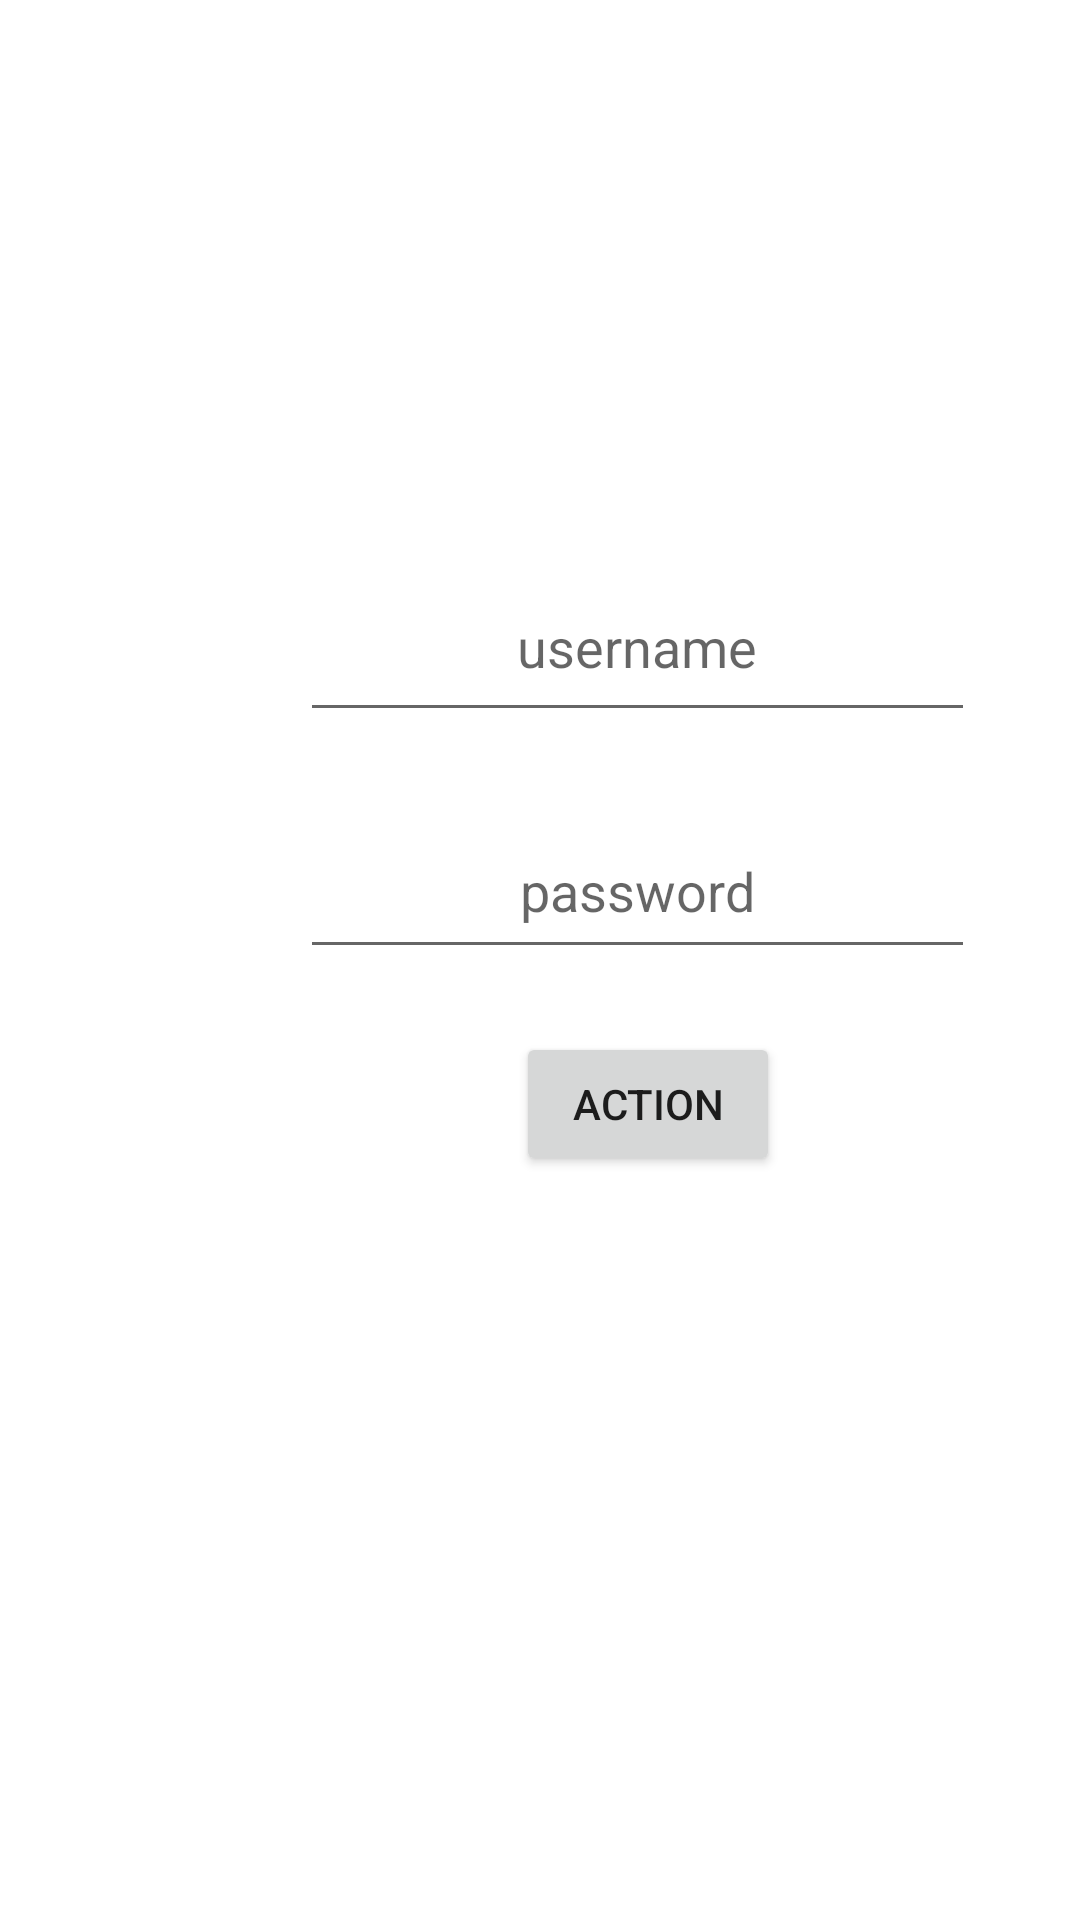

Layout XML and referenced resources for this Android screen:
<!-- AndroidManifest.xml: application theme Theme.FamilyBudgetApp -->
<!-- res/layout/activity_login_register.xml -->
<?xml version="1.0" encoding="utf-8"?>
<androidx.constraintlayout.widget.ConstraintLayout xmlns:android="http://schemas.android.com/apk/res/android"
    xmlns:app="http://schemas.android.com/apk/res-auto"
    xmlns:tools="http://schemas.android.com/tools"
    android:layout_width="match_parent"
    android:layout_height="match_parent">

    

    

    <EditText
        android:id="@+id/username_field"
        android:layout_width="225dp"
        android:layout_height="60dp"
        android:layout_marginStart="100dp"
        android:layout_marginTop="184dp"
        android:ems="10"
        android:gravity="center"
        android:hint="username"
        android:inputType="text"
        app:layout_constraintEnd_toEndOf="parent"
        app:layout_constraintHorizontal_bias="0.0"
        app:layout_constraintStart_toStartOf="parent"
        app:layout_constraintTop_toTopOf="parent" />

    <EditText
        android:id="@+id/password_field"
        android:layout_width="225dp"
        android:layout_height="55dp"
        android:layout_marginStart="100dp"
        android:layout_marginTop="24dp"
        android:ems="10"
        android:gravity="center"
        android:hint="password"
        android:inputType="textPassword"
        app:layout_constraintEnd_toEndOf="parent"
        app:layout_constraintHorizontal_bias="0.0"
        app:layout_constraintStart_toStartOf="parent"
        app:layout_constraintTop_toBottomOf="@+id/username_field" />

    <Button
        android:id="@+id/btn_action"
        android:layout_width="wrap_content"
        android:layout_height="wrap_content"
        android:layout_marginStart="172dp"
        android:layout_marginTop="21dp"
        android:text="action"
        app:layout_constraintEnd_toEndOf="parent"
        app:layout_constraintHorizontal_bias="0.0"
        app:layout_constraintStart_toStartOf="parent"
        app:layout_constraintTop_toBottomOf="@+id/password_field" />
</androidx.constraintlayout.widget.ConstraintLayout>
<!-- resources referenced by this layout -->
<resources>
  <style name="Theme.FamilyBudgetApp" parent="Theme.MaterialComponents.DayNight.DarkActionBar">
          
          <item name="colorPrimary">@color/purple_500</item>
          <item name="colorPrimaryVariant">@color/purple_700</item>
          <item name="colorOnPrimary">@color/white</item>
          
          <item name="colorSecondary">@color/teal_200</item>
          <item name="colorSecondaryVariant">@color/teal_700</item>
          <item name="colorOnSecondary">@color/black</item>
          
          <item name="android:statusBarColor">?attr/colorPrimaryVariant</item>
          
      </style>
  <!-- not gathered from this repository: default colours our renderer supplied (Android Studio template values) -->
  <color name="purple_500">#FF6200EE</color>
  <color name="purple_700">#FF3700B3</color>
  <color name="teal_200">#FF03DAC5</color>
  <color name="teal_700">#FF018786</color>
  <color name="black">#FF000000</color>
  <color name="white">#FFFFFFFF</color>
</resources>
